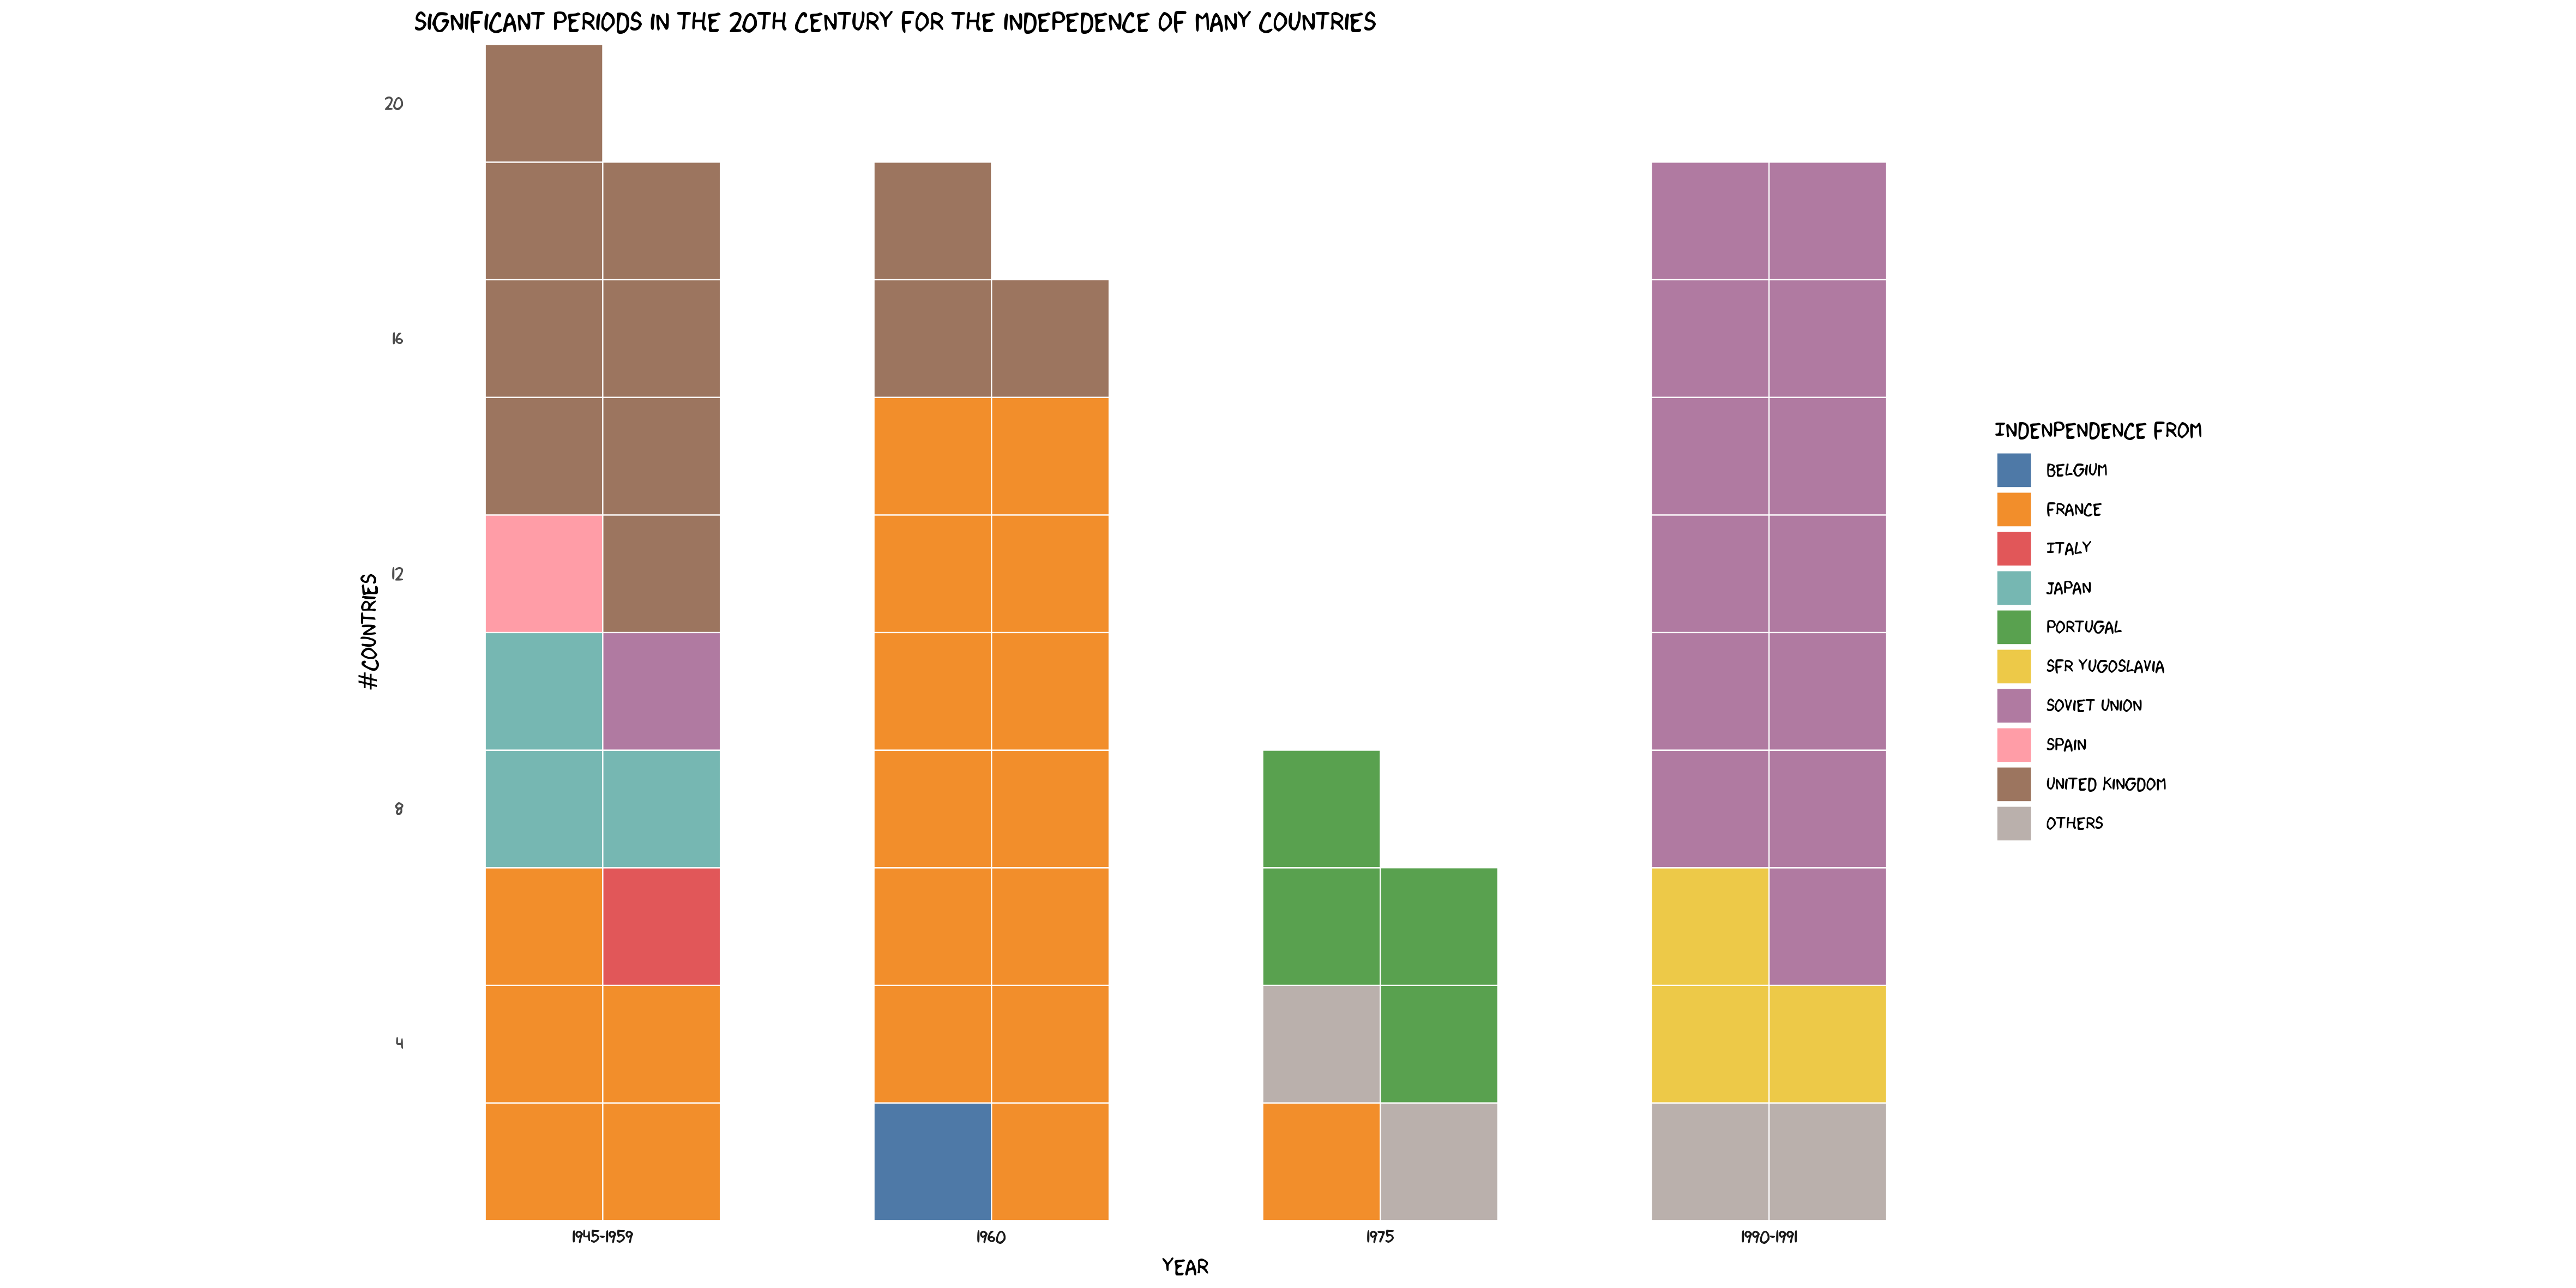

R code for this plot:
library(readr)
library(tidyr)
library(dplyr)
library(ggplot2)
library(waffle)
library(wesanderson)
library(xkcd)

holidays <- readr::read_csv('https://raw.githubusercontent.com/rfordatascience/tidytuesday/master/data/2021/2021-07-06/holidays.csv', na = 'NA', 
                            col_types = cols(date_parsed = col_date("%Y-%m-%d"))
                            )

table(holidays$year_of_event, holidays$independence_from)  
table(holidays$independence_from)  %>% sort
holidays %>%
  group_by(year) %>%
  summarise(n_countries = n())

holidays %>%
  group_by(country) %>%
  summarise(n = n(), text = paste(name_of_holiday, collapse = ',')) %>%
  filter(n > 1) %>% View

# Select the later days
holidays <- holidays %>%
  group_by(country) %>%
  slice_max(order_by = date_parsed)
# Clean country
holidays <-holidays %>%
  mutate(cleaned_ind_from = ifelse(
    grepl(independence_from, pattern = 'and'), 
    last(unlist(strsplit(independence_from, " , | and ", fixed = F))),
    independence_from)
)
# Remove weird thing in independence_from
holidays$cleaned_ind_from <- 
  gsub(pattern = '\\[\\d+\\]', 
     replacement= "", 
     x = holidays$cleaned_ind_from, 
     fixed = F) %>%
  recode("United Netherlands" = "Netherlands",
         "the United Kingdom" = "United Kingdom",
         "Spanish Empire" = "Spain",
         "the British Mandate for Palestine"= "United Kingdom",
         "Soviet Union)" = "Soviet Union",
         "Socialist Federal Republic of Yugoslavia" = "SFR Yugoslavia",
         "Qing China" = "China",
         "Nazi Germany"  = "Germany",
         "Kingdom of Great Britain" = "United Kingdom",
         "German Empire"  = "Germany",
         "Empire of Japan"  = "Japan",
         "Russian Soviet Federative Socialist Republic" = "Soviet Union")

significant_years <- c(1960, 1991, 1990, 1821, 1975)
holidays$ww <- ifelse(holidays$year < 1945 | holidays$year > 1999, NA,
                      # ifelse(holidays$year < 1945, "Before 1945",
                             ifelse(holidays$year < 1960 , "1945-1959",
                                    ifelse(holidays$year %in% significant_years, holidays$year,
                                           NA))) %>%
  recode("1990" = "1990-1991", "1991" = "1990-1991")


# 
plot_data <- holidays %>%
  filter(!is.na(ww))  %>%
  mutate(short_ind_from = if_else(cleaned_ind_from %in% c('Ethiopia', 'New Guinea', 'South Africa', 'Netherlands'), "Others", cleaned_ind_from)) %>%
  group_by(short_ind_from, ww) %>%
  summarise(n = n()) %>%
  filter(short_ind_from != "") %>%
  ungroup() %>%
  mutate(short_ind_from = factor(short_ind_from,
                                 levels = c(setdiff(unique(short_ind_from), "Others"), "Others"), ordered =T))

# 
plot_ <- ggplot(plot_data, aes(fill = short_ind_from, values = n)) +
  geom_waffle(color = "white", size = .25, n_rows = 2, flip = TRUE) +
  facet_wrap(~ww, nrow = 1, strip.position = "bottom") +
  scale_x_discrete() + 
  scale_y_continuous(labels = function(x) x * 2, breaks = seq(0, 30, 2),
                     expand = c(0,0)) +
  coord_equal() +
  labs(title = "Significant periods in the 20th century for the indepedence of many countries",
       x = "Year", y = "#Countries")+ 
  ggthemes::scale_fill_tableau() +
  theme_minimal(base_family = 'xkcd') +
  theme(panel.grid = element_blank(), axis.ticks.y = element_blank()) 
# 
ggsave(plot = plot_, "independence_day.png", width = 40, height = 20, units = "cm")
